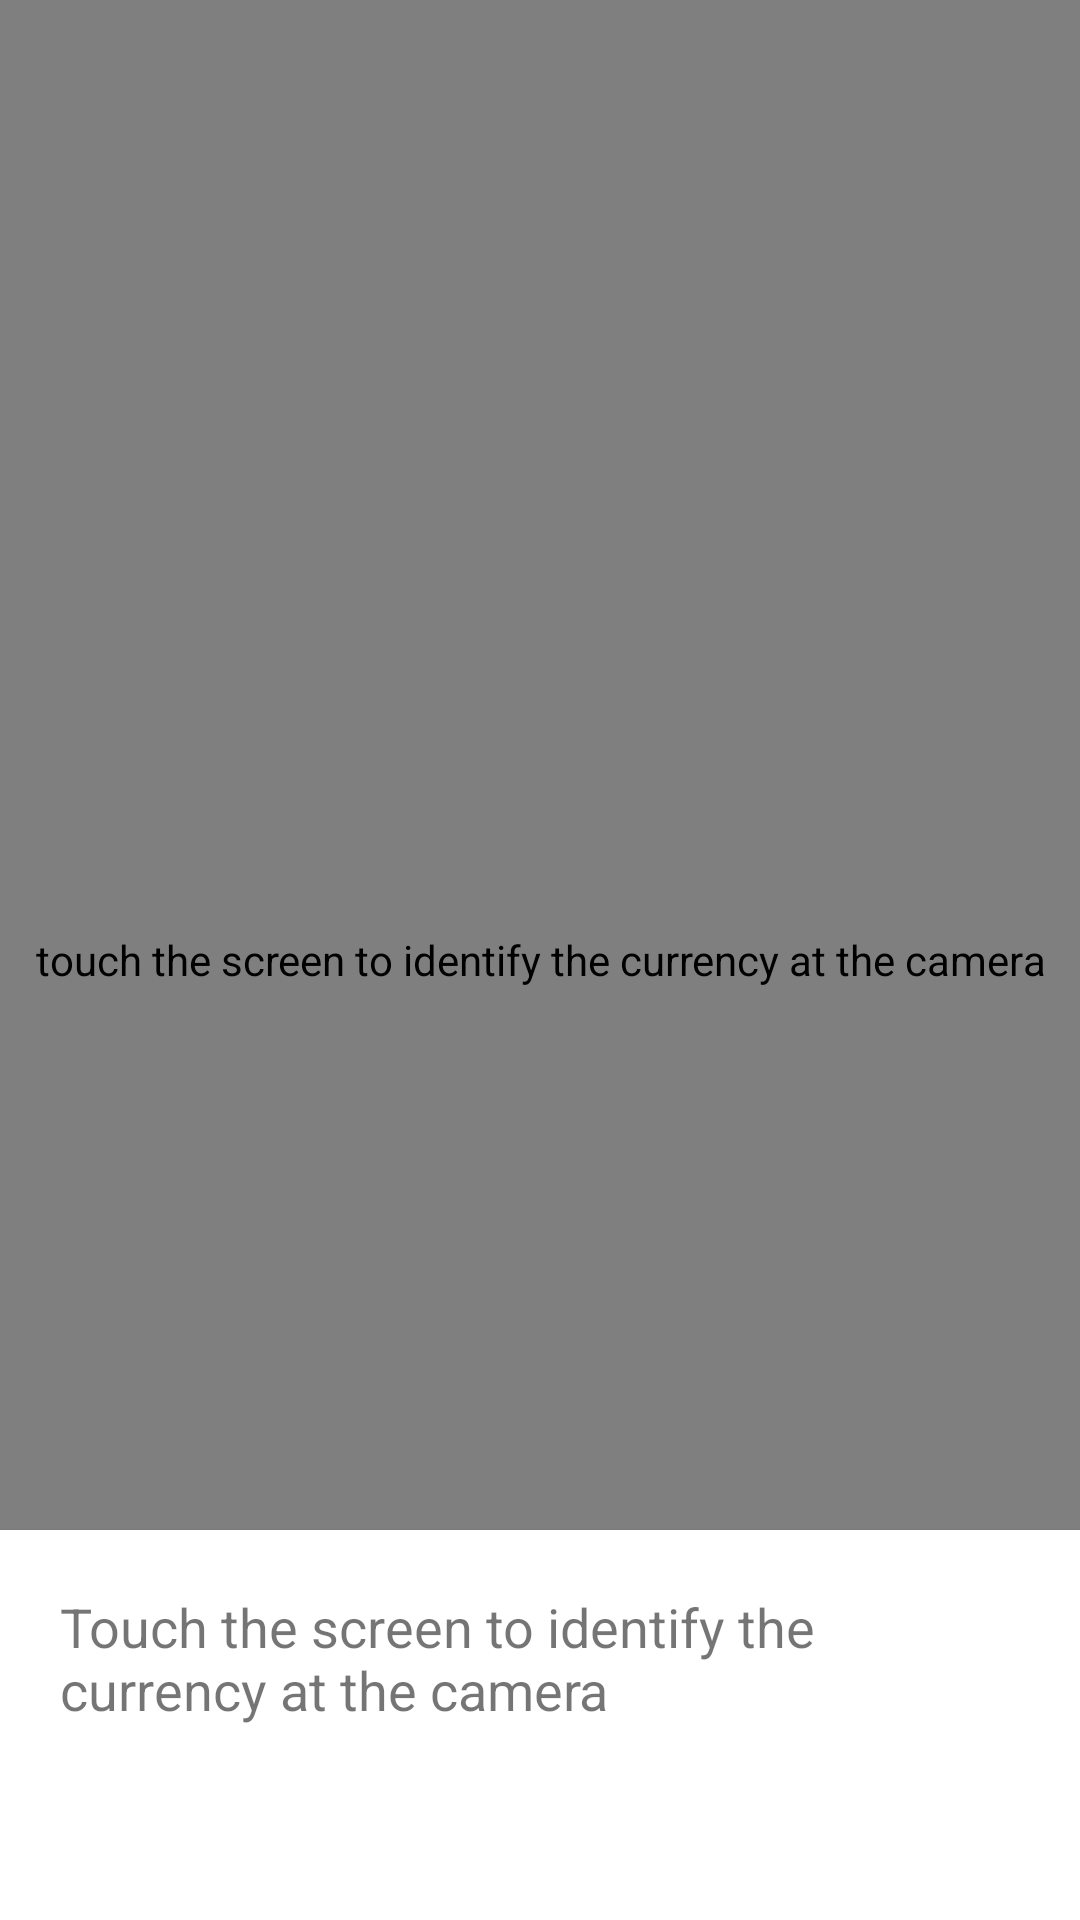

Write the Android layout XML for this screen, with the resource values it uses.
<!-- AndroidManifest.xml: application theme Theme.CurrencyRecognition -->
<!-- res/layout/activity_main.xml -->
<?xml version="1.0" encoding="utf-8"?>
<androidx.constraintlayout.widget.ConstraintLayout xmlns:android="http://schemas.android.com/apk/res/android"
    xmlns:app="http://schemas.android.com/apk/res-auto"
    xmlns:tools="http://schemas.android.com/tools"
    android:layout_width="match_parent"
    android:layout_height="match_parent"
    tools:context=".MainActivity">

    <TextView
        android:id="@+id/camera_capture_text_view"
        android:layout_width="match_parent"
        android:layout_height="130dp"
        tools:text = "Andas"
        android:textSize="18sp"
        android:background="@color/white"
        android:contentDescription=""
        android:elevation="2dp"
        android:padding="20dp"
        android:scaleType="fitCenter"
        android:text="Touch the screen to identify the currency at the camera"
        app:layout_constraintBottom_toBottomOf="parent"
        app:layout_constraintLeft_toLeftOf="parent"
        app:layout_constraintRight_toRightOf="parent" />


    <androidx.camera.view.PreviewView
        android:id="@+id/view_finder"
        android:layout_width="match_parent"
        android:layout_height="match_parent"
        android:contentDescription="touch the screen to identify the currency at the camera"
        tools:layout_editor_absoluteX="0dp"
        tools:layout_editor_absoluteY="-236dp" />

</androidx.constraintlayout.widget.ConstraintLayout>
<!-- resources referenced by this layout -->
<resources>
  <color name="white">#FFFFFFFF</color>
  <style name="Theme.CurrencyRecognition" parent="Theme.MaterialComponents.DayNight.DarkActionBar">
          
          <item name="colorPrimary">@color/purple_500</item>
          <item name="colorPrimaryVariant">@color/purple_700</item>
          <item name="colorOnPrimary">@color/white</item>
          
          <item name="colorSecondary">@color/teal_200</item>
          <item name="colorSecondaryVariant">@color/teal_700</item>
          <item name="colorOnSecondary">@color/black</item>
          
          <item name="android:statusBarColor" tools:targetApi="l">?attr/colorPrimaryVariant</item>
          
      </style>
  <color name="purple_500">#FF6200EE</color>
  <color name="purple_700">#FF3700B3</color>
  <color name="teal_200">#0095d9</color>
  <color name="teal_700">#0095d9</color>
  <color name="black">#FF000000</color>
</resources>
